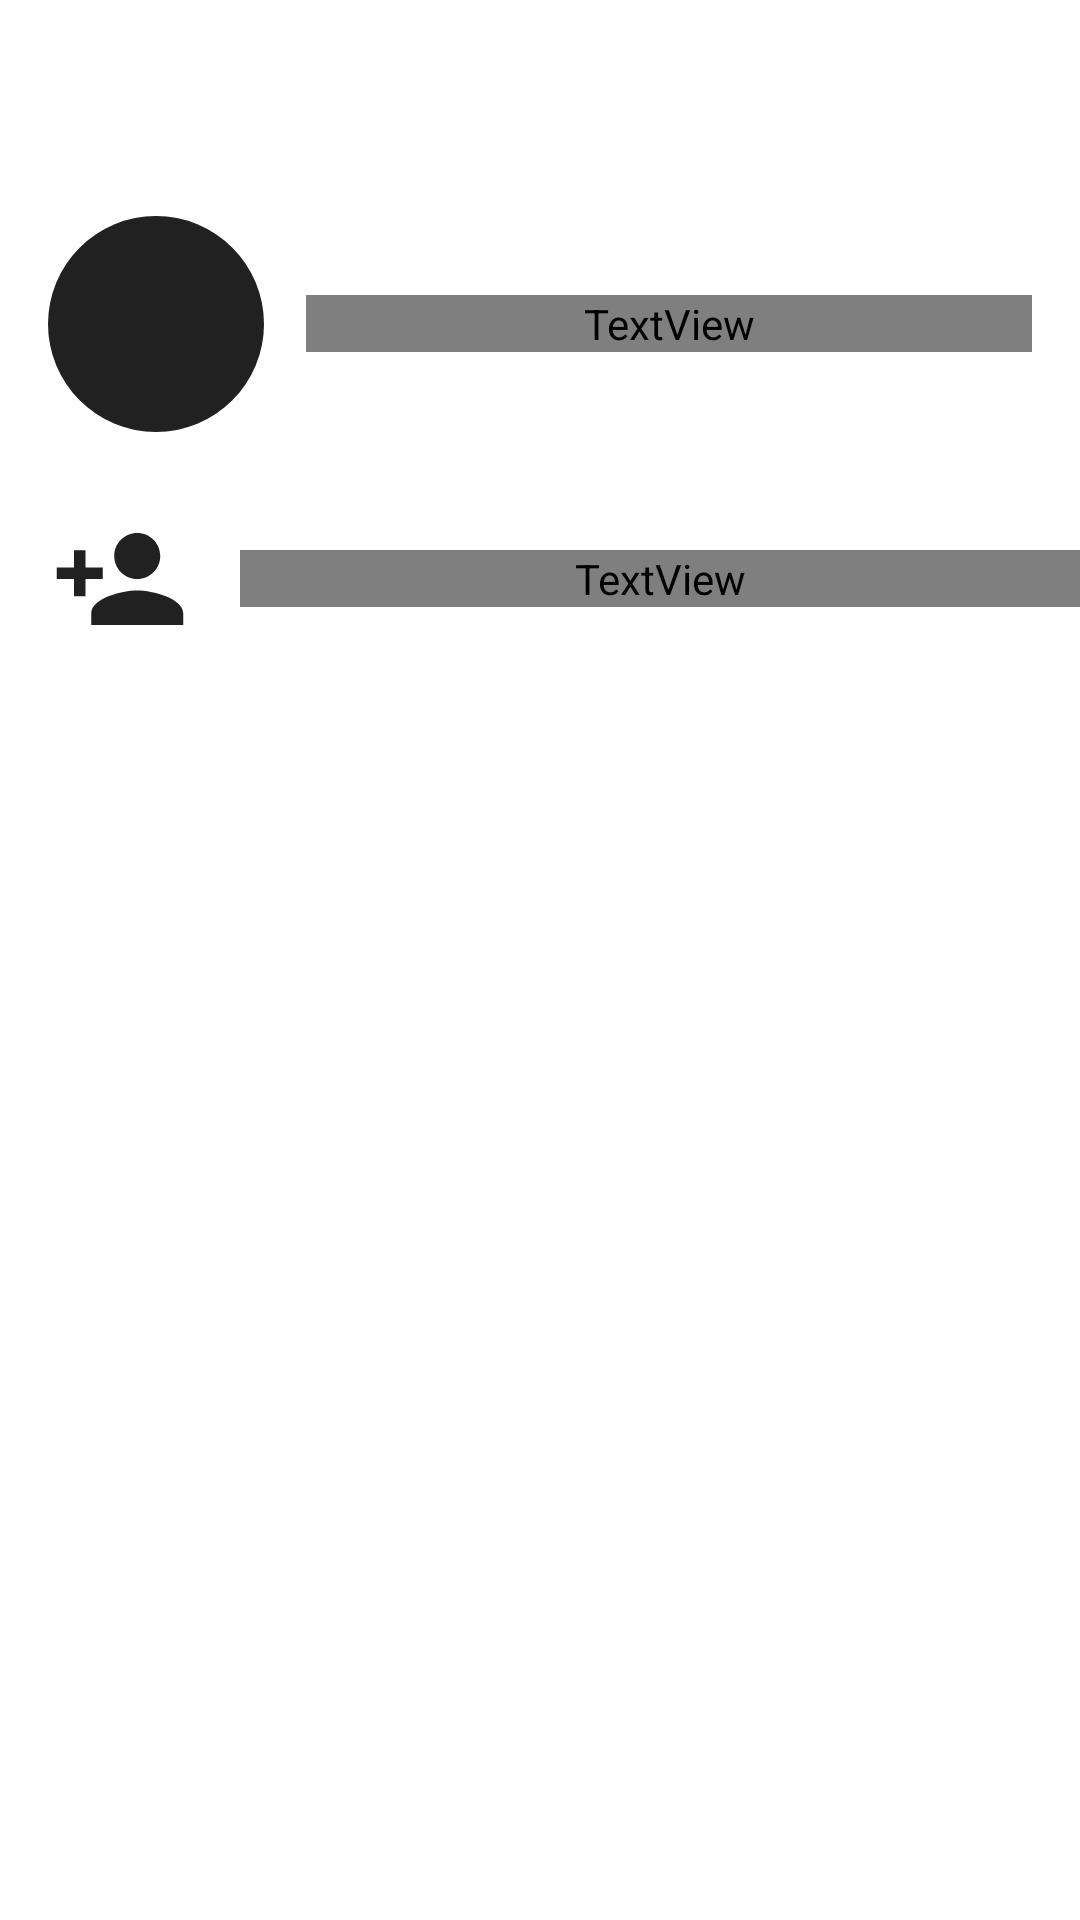

This screen was rendered from an Android layout file. Write that file and the resources it references.
<!-- AndroidManifest.xml: application theme Theme.DatingAppClient -->
<!-- res/layout/fragment_add_members_to_chat.xml -->
<androidx.coordinatorlayout.widget.CoordinatorLayout xmlns:android="http://schemas.android.com/apk/res/android"
    xmlns:tools="http://schemas.android.com/tools"
    android:layout_width="match_parent"
    android:layout_height="match_parent"
    xmlns:app="http://schemas.android.com/apk/res-auto">

    <LinearLayout
        android:orientation="vertical"
        android:layout_width="match_parent"
        android:layout_height="wrap_content">

        
        <androidx.appcompat.widget.Toolbar
            android:id="@+id/toolbar"
            android:layout_width="match_parent"
            android:layout_height="?attr/actionBarSize"
            android:background="?attr/colorOnPrimary"
            app:title=""
            app:navigationIcon="@drawable/return_arrow" />


        
        <LinearLayout
            android:layout_width="match_parent"
            android:layout_height="wrap_content"
            android:gravity="center_vertical"
            android:orientation="horizontal"
            android:padding="16dp">

            
            <ImageView
                android:id="@+id/avatarImageView"
                android:layout_width="72dp"
                android:layout_height="72dp"
                android:background="@drawable/bg_cameraicon_circle"
                android:padding="16dp"
                android:scaleType="centerCrop"
                android:src="@drawable/ic_camera_add" />
            <TextView
                android:id="@+id/chatnameTextView"
                android:layout_width="0dp"
                android:layout_height="wrap_content"
                android:layout_marginStart="14dp"
                android:layout_weight="1"
                android:text="GROUP NAME"
                android:textSize="?attr/textSizeMedium"
                android:textColor="?attr/textColorMain" />
        </LinearLayout>

        <View
            android:layout_width="match_parent"
            android:layout_height="10dp"
            android:background="?attr/colorOnPrimary"/>

        <LinearLayout
            android:id="@+id/add_members"
            android:gravity="center_vertical"
            android:layout_width="match_parent"
            android:layout_height="wrap_content">
            <ImageView
                android:layout_width="48dp"
                android:layout_height="46dp"
                android:layout_marginHorizontal="16dp"
                android:src="@drawable/ic_add_member" />

            <TextView
                android:layout_width="match_parent"
                android:layout_height="wrap_content"
                android:text="Добавить участников"
                android:textColor="?textColorContrast"
                android:textSize="?attr/textSizeMedium"/>
        </LinearLayout>

        
        <androidx.recyclerview.widget.RecyclerView
            android:id="@+id/usersRecyclerView"
            android:layout_width="match_parent"
            android:layout_height="0dp"
            android:layout_weight="1"
            android:layout_marginTop="10dp"/>
    </LinearLayout>
</androidx.coordinatorlayout.widget.CoordinatorLayout>
<!-- resources referenced by this layout -->
<resources>
  <!-- drawable bg_cameraicon_circle (drawable) -->
  <?xml version="1.0" encoding="utf-8"?>
  <shape xmlns:android="http://schemas.android.com/apk/res/android"
      android:shape="oval">
      <solid android:color="?attr/colorPrimary" /> 
  </shape>
  <!-- drawable ic_add_member (drawable) -->
  <vector xmlns:android="http://schemas.android.com/apk/res/android" android:height="24dp" android:viewportHeight="24" android:viewportWidth="24" android:width="24dp">
        
      <path android:fillColor="?attr/colorPrimary"
          android:pathData="M15,12c2.21,0 4,-1.79 4,-4s-1.79,-4 -4,-4 -4,1.79 -4,4 1.79,4 4,4zM6,10L6,7L4,7v3L1,10v2h3v3h2v-3h3v-2L6,10zM15,14c-2.67,0 -8,1.34 -8,4v2h16v-2c0,-2.66 -5.33,-4 -8,-4z"/>
      
  </vector>
  <!-- drawable ic_camera_add (drawable) -->
  <vector xmlns:android="http://schemas.android.com/apk/res/android"
      android:width="800dp"
      android:height="800dp"
      android:viewportWidth="24"
      android:viewportHeight="24">
    <path
        android:fillColor="?attr/textColorMainReverse"
        android:pathData="M14.5,17a4.5,4.5 0,1 0,-4.5 -4.5,4.505 4.505,0 0,0 4.5,4.5zM14.5,9a3.5,3.5 0,1 1,-3.5 3.5A3.504,3.504 0,0 1,14.5 9zM8,9L4,9L4,8h4zM12,19.999L12,19h9a1.001,1.001 0,0 0,1 -1L22,8a1.001,1.001 0,0 0,-1 -1h-1.5A1.502,1.502 0,0 1,18 5.5a0.5,0.5 0,0 0,-0.5 -0.5h-6a0.5,0.5 0,0 0,-0.5 0.5A1.502,1.502 0,0 1,9.5 7L7,7L7,6L5,6v1L3,7a1.001,1.001 0,0 0,-1 1v8L1,16L1,8a2.002,2.002 0,0 1,2 -2h1L4,5h4v1h1.5a0.5,0.5 0,0 0,0.5 -0.5A1.502,1.502 0,0 1,11.5 4h6A1.502,1.502 0,0 1,19 5.5a0.5,0.5 0,0 0,0.5 0.5L21,6a2.002,2.002 0,0 1,2 2v10a2.002,2.002 0,0 1,-2 2zM6,23L5,23v-4.001L1,18.999L1,18h4v-4h1v4h4v0.999L6,18.999z"/>
  </vector>
  <!-- drawable return_arrow (drawable) -->
  <vector xmlns:android="http://schemas.android.com/apk/res/android"
      android:width="24dp"
      android:height="16dp"
      android:viewportWidth="24"
      android:viewportHeight="16">
    <path
        android:pathData="M0.293,7.293C-0.098,7.683 -0.098,8.317 0.293,8.707L6.657,15.071C7.047,15.462 7.681,15.462 8.071,15.071C8.462,14.681 8.462,14.047 8.071,13.657L2.414,8L8.071,2.343C8.462,1.953 8.462,1.319 8.071,0.929C7.681,0.538 7.047,0.538 6.657,0.929L0.293,7.293ZM24,7L1,7V9L24,9V7Z"
        android:fillColor="?attr/textColorMain"/>
  </vector>
  <style name="Theme.DatingAppClient" parent="Base.Theme.DatingAppClient" />
  <style name="Base.Theme.DatingAppClient" parent="Theme.MaterialComponents.Light.DarkActionBar">
          
          
      </style>
</resources>
